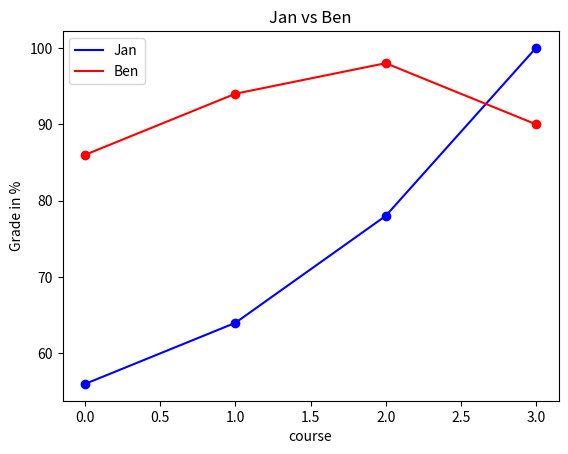

Reproduce this figure in Python.
import matplotlib.pyplot as plt


grades_jan = [56, 64, 78, 100]
grades_ben = [86, 94, 98, 90]

# plot
plt.plot(range(len(grades_jan)), grades_jan, color="blue")  # plot verbindet die punkte, range ist der bereich
plt.plot(range(len(grades_ben)), grades_ben, color="red")
# der abgebildet werden soll, len und liste der bereich, color farbe im graph
plt.legend(["Jan", "Ben"])  # fügt Legende hinzu, dafür eine liste schreiben oder verknüpfen, bzw frei
# gewählt
plt.xlabel("course")  # beschriftung der x achse
plt.ylabel("Grade in %")  # beschriftung der y achse
plt.title("Jan vs Ben")  # überschrift der grafik
plt.show()  # zeigt die grafik an

# scatter , graph ohne verdundene punkte (nur punkte)
plt.scatter(range(len(grades_jan)), grades_jan, color="blue")
plt.scatter(range(len(grades_ben)), grades_ben, color="red")
plt.legend(["Jan", "Ben"])
plt.xlabel("course")
plt.ylabel("Grade in %")
plt.title("Jan vs Ben")
plt.show()
